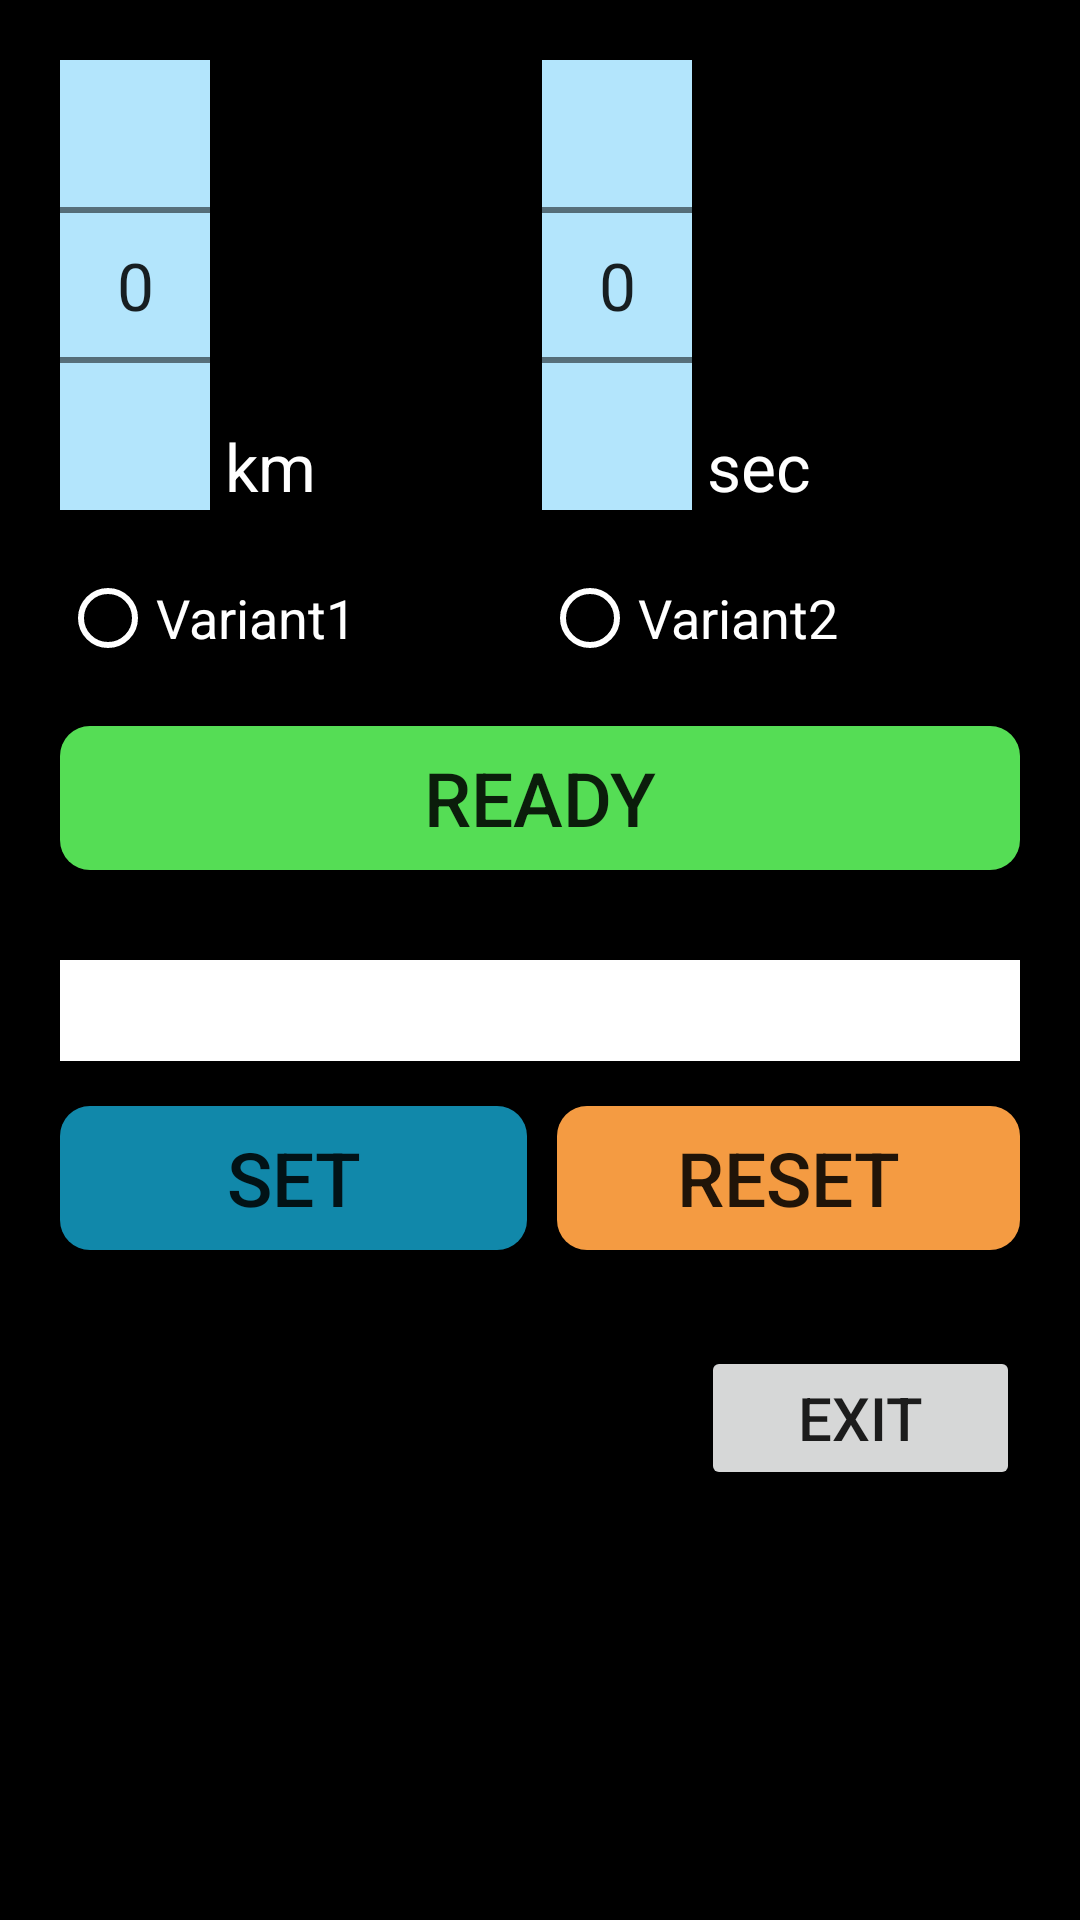

Android layout source for this screen:
<!-- AndroidManifest.xml: application theme AppTheme -->
<!-- res/layout/main_activity.xml -->
<?xml version="1.0" encoding="utf-8"?>
<LinearLayout xmlns:android="http://schemas.android.com/apk/res/android"
    xmlns:tools="http://schemas.android.com/tools"
    android:layout_width="match_parent"
    android:layout_height="match_parent"
    android:background="#000"
    android:orientation="vertical"
    tools:context="kg.iceknight.grazygo.MainActivity">

    <TableLayout
        android:layout_width="match_parent"
        android:layout_height="wrap_content"
        android:padding="20dp"
        android:weightSum="2">

        <TableRow
            android:layout_width="match_parent"
            android:layout_height="wrap_content"
            android:paddingBottom="20dp">

            <LinearLayout android:layout_weight="1">

                <NumberPicker
                    android:id="@+id/numberPicker1"
                    android:layout_width="50dp"
                    android:layout_height="150dp"
                    android:theme="@style/MyNumberPickerTheme" />

                <TextView
                    android:layout_width="wrap_content"
                    android:layout_height="wrap_content"
                    android:layout_gravity="bottom"
                    android:paddingLeft="5dp"
                    android:text="km"
                    android:textColor="#fff"
                    android:textSize="22dp" />
            </LinearLayout>

            <LinearLayout android:layout_weight="1">

                <NumberPicker
                    android:id="@+id/numberPicker2"
                    android:layout_width="50dp"
                    android:layout_height="150dp"
                    android:theme="@style/MyNumberPickerTheme" />

                <TextView
                    android:layout_width="wrap_content"
                    android:layout_height="wrap_content"
                    android:layout_gravity="bottom"
                    android:paddingLeft="5dp"
                    android:text="sec"
                    android:textColor="#fff"
                    android:textSize="22dp" />
            </LinearLayout>
        </TableRow>

        <TableRow>

            <LinearLayout android:layout_weight="1">

                <RadioButton
                    android:id="@+id/variant1"
                    android:layout_width="wrap_content"
                    android:layout_height="wrap_content"
                    android:text="Variant1"
                    android:textColor="#fff"
                    android:textSize="18dp"
                    android:theme="@style/MyRadioButton" />
            </LinearLayout>

            <LinearLayout android:layout_weight="1">

                <RadioButton
                    android:id="@+id/variant2"
                    android:layout_width="wrap_content"
                    android:layout_height="wrap_content"
                    android:text="Variant2"
                    android:textColor="#fff"
                    android:textSize="18dp"
                    android:theme="@style/MyRadioButton" />
            </LinearLayout>
        </TableRow>

        <TableRow
            android:paddingBottom="20dp"
            android:paddingTop="20dp">

            <Button
                android:id="@+id/mainButton"
                android:layout_height="wrap_content"
                android:layout_weight="2"
                android:background="@drawable/mainbuttonready"
                android:text="READY"
                android:textSize="25sp" />
        </TableRow>

        <TableRow
            android:layout_marginBottom="10dp"
            android:layout_marginTop="10dp"
            android:weightSum="2">

            <EditText
                android:id="@+id/editTextCoodr"
                android:layout_height="wrap_content"
                android:layout_weight="2"
                android:background="#fff"
                android:maxLength="25"
                android:maxWidth="0dp"
                android:textSize="25sp" />
        </TableRow>

        <TableRow
            android:layout_marginTop="5sp"
            android:layout_weight="2">

            <Button
                android:onClick="setButtonOnClick"
                android:id="@+id/setBtn"
                android:layout_width="wrap_content"
                android:layout_height="wrap_content"
                android:layout_marginRight="5dp"
                android:layout_weight="1"
                android:background="@drawable/setbutton"
                android:textSize="25sp"
                android:text="SET" />

            <Button
                android:id="@+id/resetBtn"
                android:onClick="resetButtonOnClick"
                android:layout_width="wrap_content"
                android:layout_height="wrap_content"
                android:layout_marginLeft="5dp"
                android:layout_weight="1"
                android:background="@drawable/resetbutton"
                android:textSize="25sp"
                android:text="RESET" />


        </TableRow>

        <TableRow
            android:layout_marginTop="20dp"
            android:layout_weight="16">

            <ImageView
                android:id="@+id/logo"
                android:layout_width="100dp"
                android:layout_height="60dp"
                android:layout_gravity="fill"
                android:layout_weight="15"
                android:contentDescription="TODO"
                android:paddingEnd="100dp"
                android:paddingRight="100dp"
                android:src="@mipmap/pokemon_go_logo" />

            <Button
                android:id="@+id/exit"
                android:layout_width="wrap_content"
                android:layout_height="wrap_content"
                android:layout_gravity="bottom"
                android:layout_weight="1"
                android:text="Exit"
                android:textSize="20dp" />
        </TableRow>

    </TableLayout>
</LinearLayout>
<!-- resources referenced by this layout -->
<resources>
  <!-- drawable mainbuttonready (drawable) -->
  <?xml version="1.0" encoding="utf-8"?>
  <shape xmlns:android="http://schemas.android.com/apk/res/android"
      android:shape="rectangle">
      <solid android:color="#5d5" />
      <corners android:bottomRightRadius="10dp"
          android:bottomLeftRadius="10dp"
          android:topRightRadius="10dp"
          android:topLeftRadius="10dp"/>
  </shape>
  <!-- drawable resetbutton (drawable-xhdpi) -->
  <?xml version="1.0" encoding="utf-8"?>
  <shape xmlns:android="http://schemas.android.com/apk/res/android"
      android:shape="rectangle">
      <solid android:color="#f49b42" />
      <corners android:bottomRightRadius="10dp"
          android:bottomLeftRadius="10dp"
          android:topRightRadius="10dp"
          android:topLeftRadius="10dp"/>
  </shape>
  <!-- drawable setbutton (drawable-xhdpi) -->
  <?xml version="1.0" encoding="utf-8"?>
  <shape xmlns:android="http://schemas.android.com/apk/res/android"
      android:shape="rectangle">
      <solid android:color="#18a" />
      <corners android:bottomRightRadius="10dp"
          android:bottomLeftRadius="10dp"
          android:topRightRadius="10dp"
          android:topLeftRadius="10dp"/>
  </shape>
  <style name="MyNumberPickerTheme">
          <item name="colorControlNormal ">#33691e</item>
          <item name="android:background">#b3e5fc</item>
          <item name="android:textSize">22dp</item>
      </style>
  <style name="MyRadioButton" parent="Theme.AppCompat.Light">
          <item name="colorControlNormal">#fff</item>
          <item name="colorControlActivated">#dcdfe5</item>
      </style>
  <style name="AppTheme" parent="Theme.AppCompat.Light.DarkActionBar">
          
          <item name="colorPrimary">#2a4672</item>
          <item name="colorPrimaryDark">@color/colorPrimaryDark</item>
          <item name="colorAccent">@color/colorAccent</item>
      </style>
  <!-- not gathered from this repository: default colours our renderer supplied (Android Studio template values) -->
  <color name="colorPrimaryDark">#FF3700B3</color>
  <color name="colorAccent">#FF03DAC5</color>
</resources>
